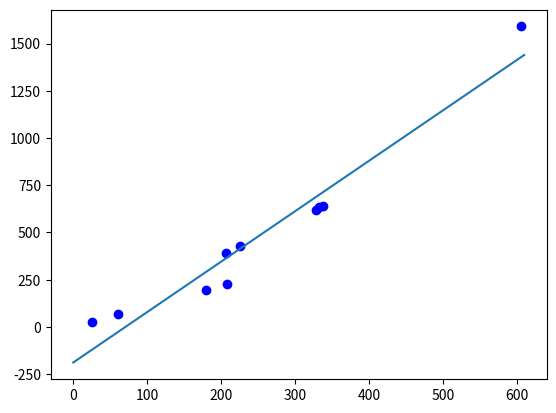

This figure's Python source:
'''
[redacted]
此會示範如何用「公式解」計算線性回歸(二元一次及多元線性)
參考：https://medium.com/@chih.sheng.huang821/%E7%B7%9A%E6%80%A7%E5%9B%9E%E6%AD%B8-linear-regression-3a271a7453e
'''
import matplotlib.pyplot as plt
import numpy as np

'''
* 定義線性回歸方程式 
Linear Function: y_prime_i = a * x_i + b
'''
# x 為自變數，可想成輸入的數據值
x_i = [ 338., 333., 328., 207., 226., 25., 179., 60., 208.,  606.]
# y_prime 為應變數，可想成輸出的預測值，數學上 y_prime應寫作「y'」
# 符號「'」讀音「Prime」，這裡 Prime 不是「質數」的意思，而要解釋為「角分」
y_prime_i = 0 # y_prime 初始化
# y_hat 為真實數據值，可視為自然界完美 Function 的正確解答
y_i = [ 640., 633., 619., 393., 428., 27., 193., 66., 226., 1591.]
'''
* Loss Function: 希望找到最小的殘差(有稱為 Error, 或稱 Residual, 或稱 Bias)的
函數參數組合，使用最小平方法(Least Square)，
又稱 LSE 或 OLS estimator(Ordinary Least Squares Estimator, 最小平方估計式)。
* Least Square: 公式的「解的目標」是找出「所有訓練樣本的誤差平方和(Sum Square Error, SSE)
最接近 0 的那組參數。」 
y_prime_i = a * x_i + b 的 SSE 公式為【 (Σ_i^n(y_i - y_prime_i) **2) / n 】(1<=i<=n, n=10)
也有人使用 MSE(Mean Squared Error, 均方誤差) 作 Loss Function
* 定義微分運算子 (微分符號): 常見的表示法為「∂(partial derivative, 偏導數)」或「d(differential, 微分)」
其實微分就是計算切線斜率。
'''
# 解二元一次的 Loss Function (此為 SSE)，只要解「參數對SSE趨近於零」的微分值即可
def SGD_Loss(a, b):
    # 先算好 mean(x_i), mean(y_i)
    mean_x_i = np.mean(x_i)
    mean_y_i = np.mean(y_i)
    # dL/da -> 0: a = Σ_i^n[(y_i - mean(y_i)) (x_i - mean(x_i))] / Σ_i^n(x_i - mean(x_i)) **2
    n = 10
    for i in range(n):
        a += (y_i[i] - mean_y_i) * (x_i[i] - mean_x_i)
    temp = 0
    for i in range(n):
        temp += (x_i[i] - mean_x_i) **2
    a /= temp
    # dL/db -> 0: b = mean(y_i) - a * mean(x_i)
    b = mean_y_i - a * mean_x_i
    payload = np.array([a, b]) # payload 只是網路程式的用詞，就是載體別想太多
    return payload
a = 0
b = 0
parameter = SGD_Loss(a, b)
a = parameter[0]
b = parameter[1]
print(  'a:', a, 
        '\n' + 'b:', b
    )
plt.plot(x_i, y_i, 'o', c='blue')
x_pos = np.linspace(0, 610, 600)
y_pos = (a * x_pos) + b
plt.plot(x_pos, y_pos)

print('Loss: ', np.sqrt(np.sum(np.power(( np.dot(x_i, a)+b ) - y_i, 2))/len(x_i)))
plt.show()
